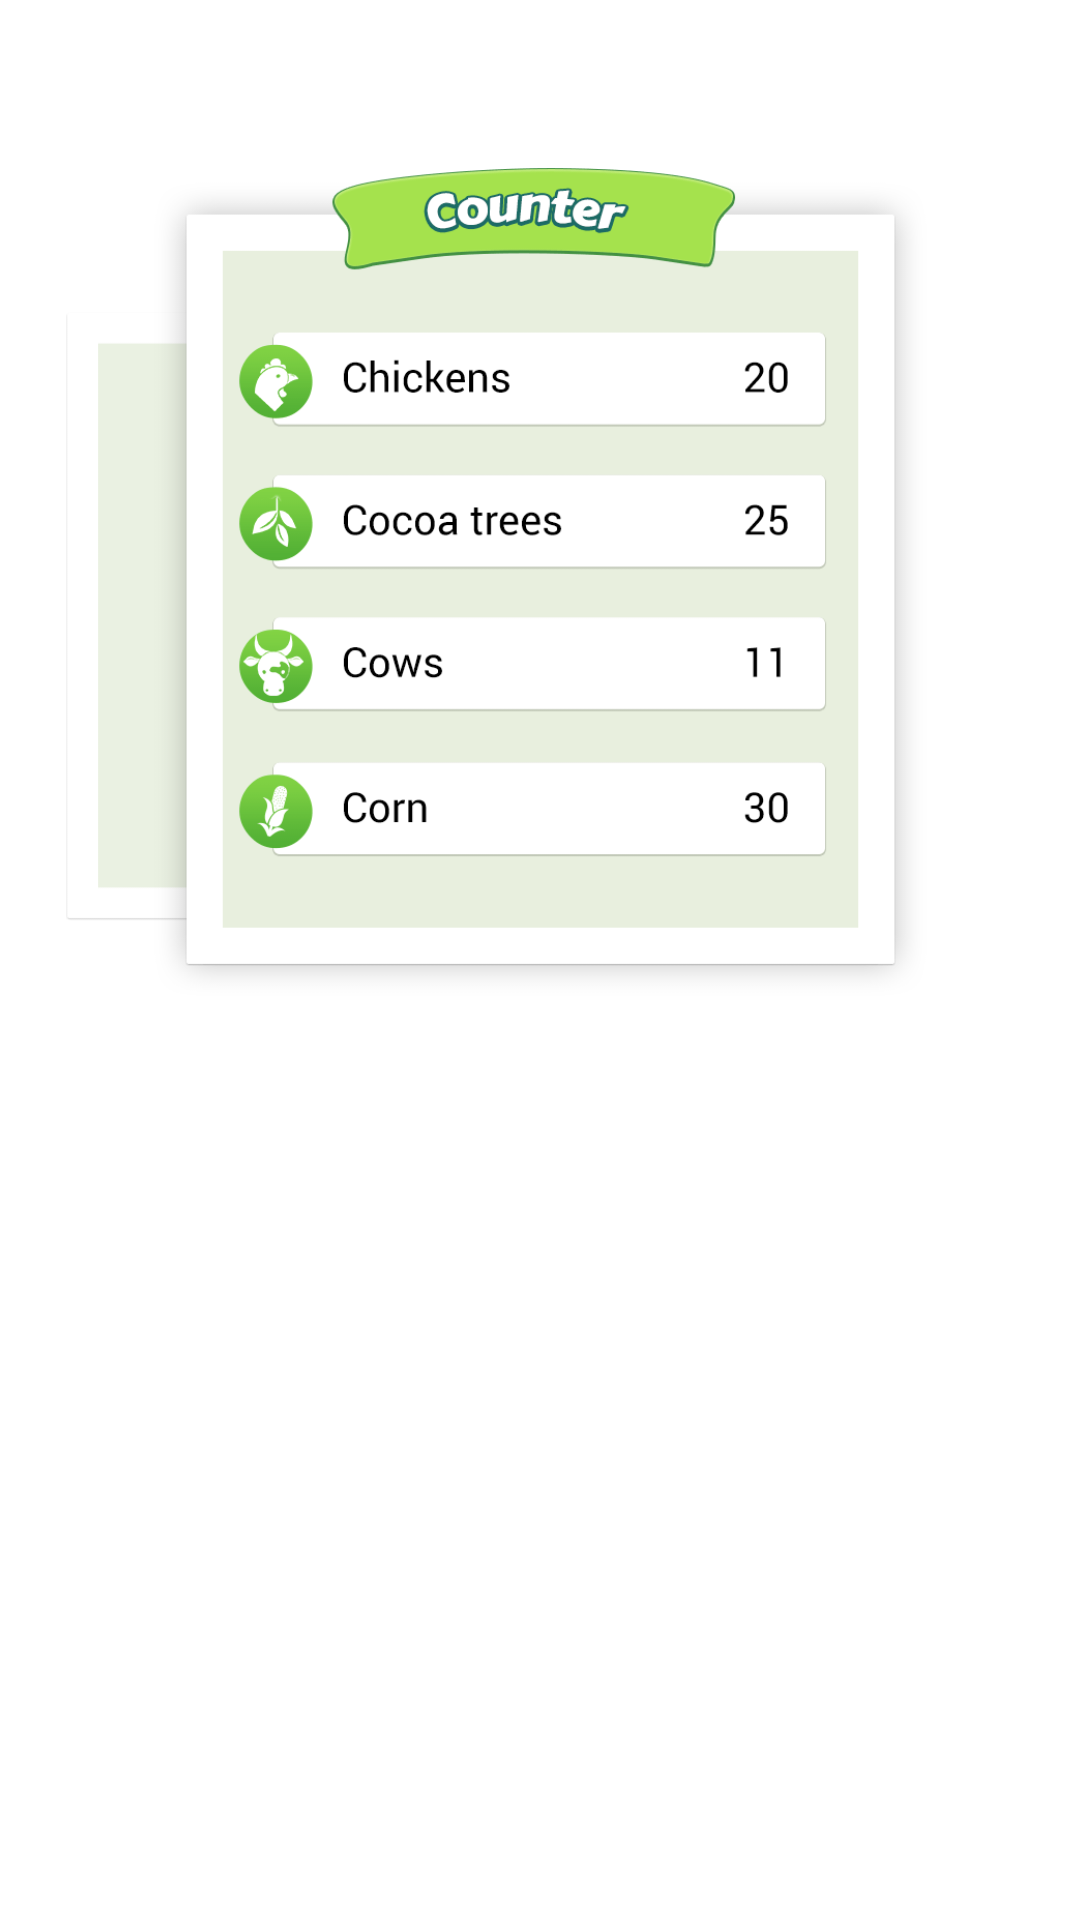

Produce the Android XML layout that renders to this screen, including the resource entries it uses.
<!-- AndroidManifest.xml: application theme Theme.FarmTask -->
<!-- res/layout/manage_scene.xml -->
<?xml version="1.0" encoding="utf-8"?>
<androidx.constraintlayout.widget.ConstraintLayout xmlns:android="http://schemas.android.com/apk/res/android"
    xmlns:tools="http://schemas.android.com/tools"
    android:layout_width="match_parent"
    android:layout_height="match_parent"
    xmlns:app="http://schemas.android.com/apk/res-auto">


        <ImageView
            android:id="@+id/bg1"
            android:layout_width="325dp"
            android:layout_height="203dp"
            android:layout_marginTop="104dp"
            android:layout_marginEnd="40dp"
            android:layout_marginRight="40dp"
            app:layout_constraintEnd_toEndOf="parent"
            app:layout_constraintTop_toTopOf="parent"
            app:srcCompat="@drawable/carousel_bg" />

        <ImageView
            android:id="@+id/counterImage"
            android:layout_width="305dp"
            android:layout_height="276dp"
            android:layout_marginTop="56dp"
            app:layout_constraintEnd_toEndOf="parent"
            app:layout_constraintStart_toStartOf="parent"
            app:layout_constraintTop_toTopOf="parent"
            app:srcCompat="@drawable/counter" />

        <Button
            android:id="@+id/chicken_button"
            android:layout_width="190dp"
            android:layout_height="29dp"
            android:layout_marginTop="8dp"
            android:background="@android:color/transparent"
            app:layout_constraintEnd_toEndOf="@+id/counterImage"
            app:layout_constraintStart_toStartOf="@+id/counterImage"
            app:layout_constraintTop_toTopOf="@+id/bg1" />

        <Button
            android:id="@+id/cocoa_button"
            android:layout_width="190dp"
            android:layout_height="29dp"
            android:layout_marginTop="20dp"
            android:background="@android:color/transparent"
            app:layout_constraintEnd_toEndOf="@+id/counterImage"
            app:layout_constraintHorizontal_bias="0.504"
            app:layout_constraintStart_toStartOf="@+id/counterImage"
            app:layout_constraintTop_toBottomOf="@+id/chicken_button" />

        <Button
            android:id="@+id/cow_button"
            android:layout_width="190dp"
            android:layout_height="29dp"
            android:layout_marginTop="16dp"
            android:background="@android:color/transparent"
            app:layout_constraintEnd_toEndOf="@+id/counterImage"
            app:layout_constraintHorizontal_bias="0.504"
            app:layout_constraintStart_toStartOf="@+id/counterImage"
            app:layout_constraintTop_toBottomOf="@+id/cocoa_button" />

        <Button
            android:id="@+id/corn_button"
            android:layout_width="190dp"
            android:layout_height="29dp"
            android:layout_marginTop="20dp"
            android:background="@android:color/transparent"
            app:layout_constraintEnd_toEndOf="@+id/counterImage"
            app:layout_constraintHorizontal_bias="0.504"
            app:layout_constraintStart_toStartOf="@+id/counterImage"
            app:layout_constraintTop_toBottomOf="@+id/cow_button" />

</androidx.constraintlayout.widget.ConstraintLayout>
<!-- resources referenced by this layout -->
<resources>
  <!-- drawable carousel_bg: png bitmap (drawable, 1615 bytes) -->
  <!-- drawable counter: png bitmap (drawable, 20778 bytes) -->
  <style name="Theme.FarmTask" parent="Theme.MaterialComponents.DayNight.NoActionBar">
          
          <item name="colorPrimary">@color/purple_500</item>
          <item name="colorPrimaryVariant">@color/purple_700</item>
          <item name="colorOnPrimary">@color/white</item>
          
          <item name="colorSecondary">@color/teal_200</item>
          <item name="colorSecondaryVariant">@color/teal_700</item>
          <item name="colorOnSecondary">@color/black</item>
          
          <item name="android:statusBarColor" tools:targetApi="l">@android:color/transparent</item>
          
      </style>
  <!-- not gathered from this repository: default colours our renderer supplied (Android Studio template values) -->
  <color name="purple_500">#FF6200EE</color>
  <color name="purple_700">#FF3700B3</color>
  <color name="teal_200">#FF03DAC5</color>
  <color name="teal_700">#FF018786</color>
  <color name="black">#FF000000</color>
  <color name="white">#FFFFFFFF</color>
</resources>
